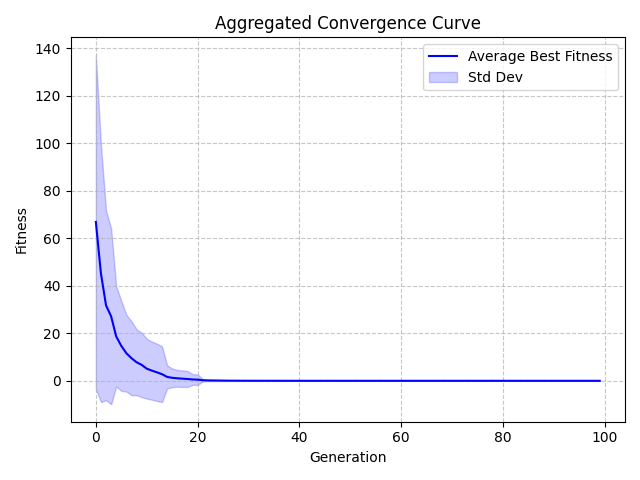

Data behind this chart, as committed beside it:
Generation, Value, StdDev
0, 66.86, 70.37
1, 45.17, 54.13
2, 31.76, 39.94
3, 27.14, 37.01
4, 18.67, 21.08
5, 14.69, 18.93
6, 11.6, 16.16
7, 9.503, 15.55
8, 7.808, 13.85
9, 6.708, 13.58
10, 5.102, 12.6
11, 4.29, 12.23
12, 3.569, 12.06
13, 2.777, 11.72
14, 1.642, 4.891
15, 1.262, 3.919
16, 1.057, 3.534
17, 0.8956, 3.486
18, 0.7585, 3.362
19, 0.566, 2.256
20, 0.4874, 2.219
21, 0.2436, 0.5238
22, 0.1604, 0.2926
23, 0.141, 0.2819
24, 0.1156, 0.2229
25, 0.08864, 0.1939
26, 0.05592, 0.09647
27, 0.05099, 0.09265
28, 0.04299, 0.07381
29, 0.03264, 0.05519
30, 0.02782, 0.04903
31, 0.02409, 0.04415
32, 0.01884, 0.04024
33, 0.01787, 0.03764
34, 0.01307, 0.02683
35, 0.01223, 0.02607
36, 0.0118, 0.02613
37, 0.008134, 0.01726
38, 0.007495, 0.01672
39, 0.006337, 0.01396
40, 0.00593, 0.01379
41, 0.005803, 0.01377
42, 0.004878, 0.0102
43, 0.00468, 0.01019
44, 0.004537, 0.01007
45, 0.004028, 0.008353
46, 0.003383, 0.006228
47, 0.003087, 0.005021
48, 0.002807, 0.004451
49, 0.002614, 0.0044
50, 0.002484, 0.00431
51, 0.002334, 0.004074
52, 0.002248, 0.004058
53, 0.002173, 0.004057
54, 0.002155, 0.00402
55, 0.002044, 0.004008
56, 0.002043, 0.004008
57, 0.001688, 0.003123
58, 0.001619, 0.003093
59, 0.00157, 0.003084
... 40 more rows
